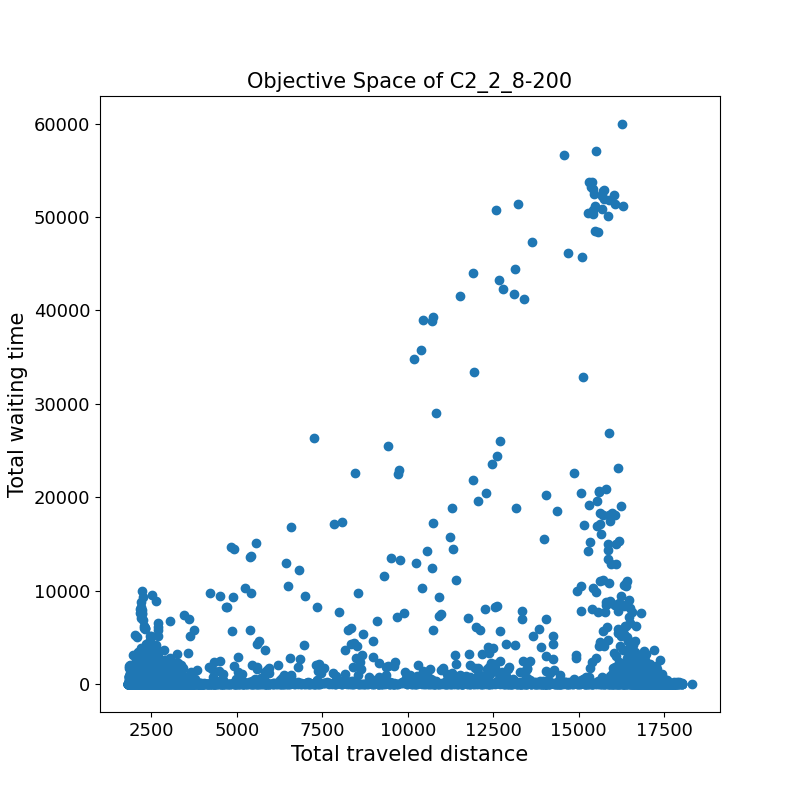

The file beside this chart, header and first rows:
2427.0	0.0	
2006	87.6	
12520	1444	
2603	0.0	
2207	0.0	
15720	52786	
1959	164.0	
2341	0.0	
1945	0.0	
3411	59.0	
2863	107.4	
2525	0.0	
2249	0.0	
13244	0.0	
14046	6935	
2975	16.2	
2465	61.9	
2024	0.0	
2872	0.0	
2591	0.0	
2214	0.0	
4054	71.4	
2725	0.0	
17531	405.1	
2131	15.5	
2647	0.0	
1975	0.0	
16635	500.0	
8982	2886	
2823	0.0	
2427	0.0	
1860	0.0	
17323	0.0	
2542	0.0	
2408	0.0	
2146	0.0	
1884	0.0	
17244	0.0	
2030	0.0	
2188	0.0	
15404	2327	
2506	0.0	
17022	336.7	
2025	209.9	
2359	0.0	
2230	0.0	
4059	0.0	
2097	0.0	
1847	0.0	
2837	31.6	
2401	0.0	
1981	0.0	
2005	0.0	
8646	0.0	
4192	1824	
2176	0.0	
2310	0.0	
3024	0.0	
2060	0.0	
2028	211.8	
16801	138.8	
... 8,695 more rows
